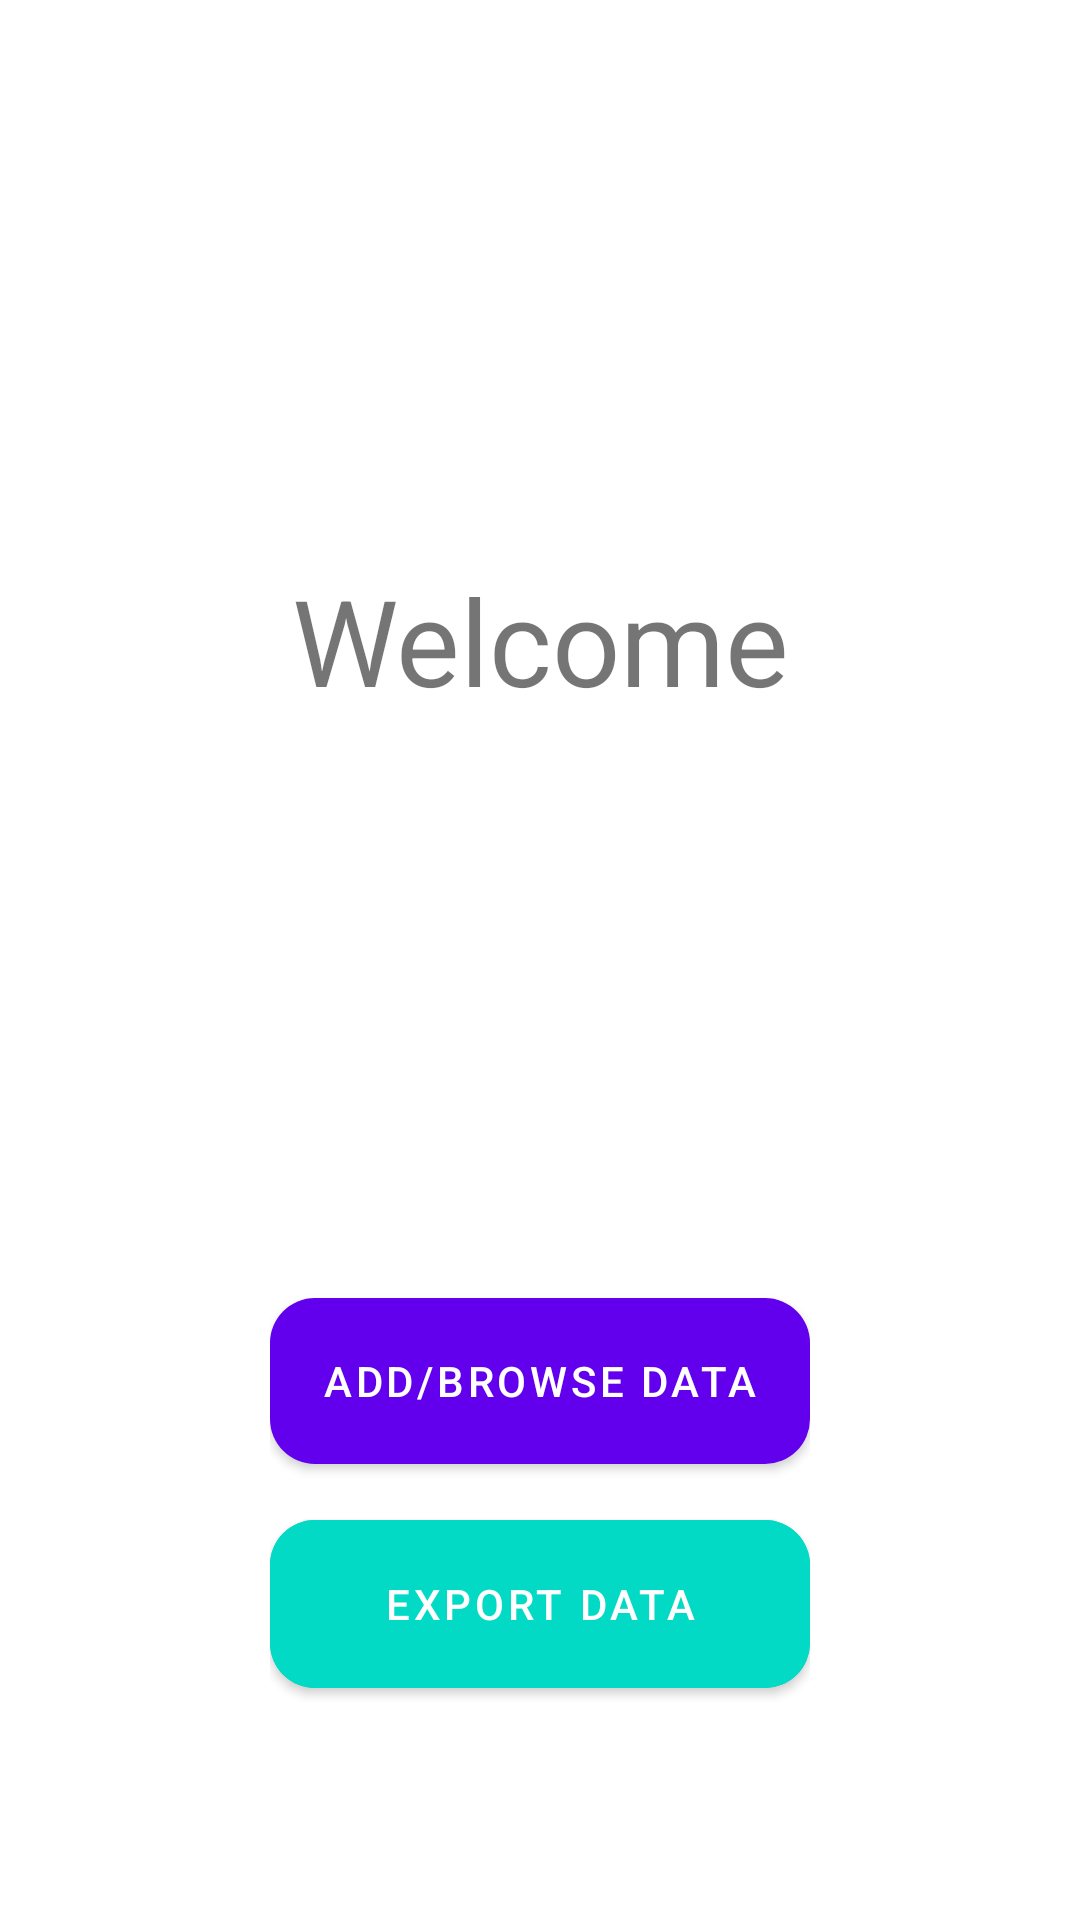

Reconstruct the res/layout file that produces this screen, plus the resources it refers to.
<!-- AndroidManifest.xml: application theme Theme.Mobira -->
<!-- res/layout/activity_main.xml -->
<?xml version="1.0" encoding="utf-8"?>
<LinearLayout xmlns:android="http://schemas.android.com/apk/res/android"
    xmlns:app="http://schemas.android.com/apk/res-auto"
    xmlns:tools="http://schemas.android.com/tools"
    android:layout_width="match_parent"
    android:layout_height="match_parent"
    android:orientation="vertical"
    tools:context=".MainActivity"
    tools:ignore="HardcodedText">

    <TextView
        android:id="@+id/text_view_welcome"
        android:layout_width="match_parent"
        android:layout_height="0dp"
        android:layout_weight="0.66"
        android:gravity="center"
        android:text="@string/text_view_welcome"
        android:textSize="40sp" />

    <LinearLayout
        android:layout_width="match_parent"
        android:layout_height="0dp"
        android:layout_weight="0.22"
        android:orientation="horizontal">

        <Space
            android:layout_width="0dp"
            android:layout_height="match_parent"
            android:layout_weight="0.5" />

        <LinearLayout
            android:layout_width="0dp"
            android:layout_height="match_parent"
            android:layout_weight="1"
            android:orientation="vertical">

            <com.google.android.material.button.MaterialButton
                android:id="@+id/button_add"
                android:layout_width="match_parent"
                android:layout_height="0dp"
                android:layout_weight="1"
                android:text="@string/button_add"
                app:cornerRadius="15dp" />

            <Space
                android:layout_width="match_parent"
                android:layout_height="0dp"
                android:layout_weight="0.1" />

            <com.google.android.material.button.MaterialButton
                android:id="@+id/button_export"
                android:layout_width="match_parent"
                android:layout_height="0dp"
                android:layout_weight="1"
                android:backgroundTint="@color/colorAccent"
                android:text="@string/button_export"
                app:cornerRadius="15dp" />
        </LinearLayout>

        <Space
            android:layout_width="0dp"
            android:layout_height="match_parent"
            android:layout_weight="0.5" />
    </LinearLayout>

    <Space
        android:layout_width="match_parent"
        android:layout_height="0dp"
        android:layout_weight="0.11" />
</LinearLayout>
<!-- resources referenced by this layout -->
<resources>
  <string name="button_add">Add/Browse Data</string>
  <string name="button_export">Export Data</string>
  <string name="text_view_welcome">Welcome</string>
  <style name="Theme.Mobira" parent="Theme.MaterialComponents.DayNight.DarkActionBar">
          
          <item name="colorPrimary">@color/purple_500</item>
          <item name="colorPrimaryVariant">@color/purple_700</item>
          <item name="colorOnPrimary">@color/white</item>
          
          <item name="colorSecondary">@color/teal_200</item>
          <item name="colorSecondaryVariant">@color/teal_700</item>
          <item name="colorOnSecondary">@color/black</item>
          
          <item name="android:statusBarColor">?attr/colorPrimaryVariant</item>
          
      </style>
  <!-- not gathered from this repository: default colours our renderer supplied (Android Studio template values) -->
  <color name="purple_500">#FF6200EE</color>
  <color name="purple_700">#FF3700B3</color>
  <color name="teal_200">#FF03DAC5</color>
  <color name="teal_700">#FF018786</color>
  <color name="black">#FF000000</color>
  <color name="white">#FFFFFFFF</color>
  <color name="colorAccent">#FF03DAC5</color>
</resources>
